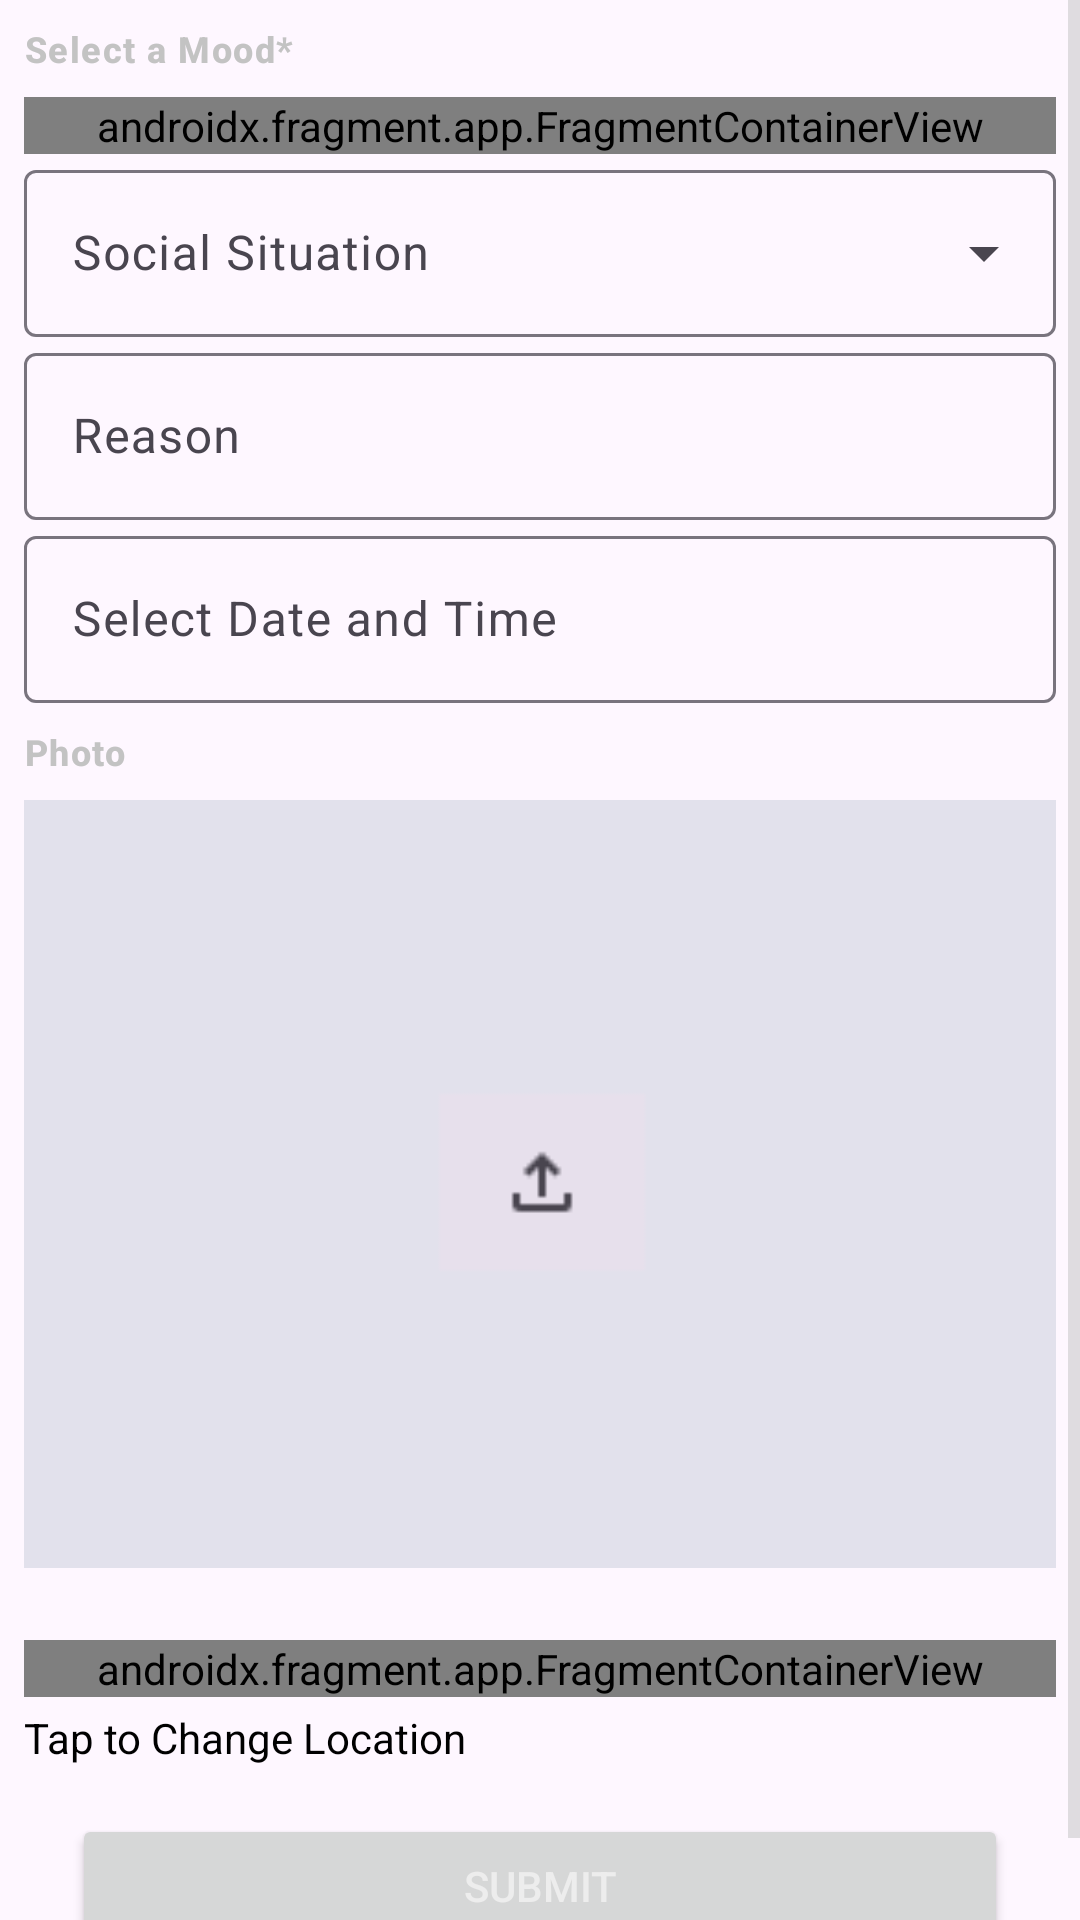

Android layout source for this screen:
<!-- AndroidManifest.xml: application theme Theme.MoodApp -->
<!-- res/layout/fragment_mood_event_form.xml -->
<?xml version="1.0" encoding="utf-8"?>
<ScrollView
    android:id="@+id/scrollView"
    xmlns:android="http://schemas.android.com/apk/res/android"
    xmlns:tools="http://schemas.android.com/tools"
    xmlns:app="http://schemas.android.com/apk/res-auto"
    android:layout_width="match_parent"
    android:layout_height="match_parent"
    tools:context=".ui.MoodEventForm">

    <LinearLayout
        android:layout_width="match_parent"
        android:layout_height="match_parent"
        android:orientation="vertical"
        android:padding="8dp">

        <TextView
            android:id="@+id/textView4"
            android:layout_width="match_parent"
            android:layout_height="wrap_content"
            android:text="Select a Mood*"
            android:textAppearance="@style/TextAppearance.Material3.LabelMedium"
            android:textStyle="bold" />

        <androidx.fragment.app.FragmentContainerView
            android:id="@+id/emotion_picker"
            android:name="com.kernelcrew.moodapp.ui.components.EmotionPickerFragment"
            android:layout_width="match_parent"
            android:layout_height="wrap_content"
            android:layout_marginTop="8dp" />

        <com.google.android.material.textfield.TextInputLayout
            android:id="@+id/layout_situation"
            style="@style/Widget.Material3.TextInputLayout.OutlinedBox.ExposedDropdownMenu"
            android:layout_width="match_parent"
            android:layout_height="wrap_content"
            android:hint="Social Situation">

            <AutoCompleteTextView
                android:id="@+id/emotion_situation"
                android:layout_width="match_parent"
                android:layout_height="wrap_content"
                android:inputType="none"
                app:simpleItems="@array/simple_items" />

        </com.google.android.material.textfield.TextInputLayout>

        <com.google.android.material.textfield.TextInputLayout
            android:id="@+id/layout_reason"
            android:layout_width="match_parent"
            android:layout_height="wrap_content"
            android:hint="Reason">

            <com.google.android.material.textfield.TextInputEditText
                android:id="@+id/emotion_reason"
                android:layout_width="match_parent"
                android:layout_height="wrap_content" />
        </com.google.android.material.textfield.TextInputLayout>

        <com.google.android.material.textfield.TextInputLayout
            android:id="@+id/timestamp_layout"
            android:layout_width="match_parent"
            android:layout_height="wrap_content"
            android:hint="Select Date and Time">

            <com.google.android.material.textfield.TextInputEditText
                android:id="@+id/timestamp_input"
                android:layout_width="match_parent"
                android:layout_height="wrap_content"
                android:clickable="true"
                android:focusable="false" />
        </com.google.android.material.textfield.TextInputLayout>

        <TextView
            android:layout_width="match_parent"
            android:layout_height="wrap_content"
            android:layout_marginTop="8dp"
            android:layout_marginBottom="8dp"
            android:text="Photo"
            android:textAppearance="@style/TextAppearance.Material3.LabelMedium"
            android:textStyle="bold" />

        <ImageButton
            android:id="@+id/photo_button"
            android:layout_width="match_parent"
            android:layout_height="256dp"
            android:background="@android:color/transparent"
            android:scaleType="centerCrop"
            android:src="@drawable/upload_splash" />

        <com.google.android.material.button.MaterialButton
            android:id="@+id/photo_reset_button"
            style="@style/Widget.Material3.Button.TextButton"
            android:layout_width="match_parent"
            android:layout_height="0dp"
            android:layout_marginStart="16dp"
            android:layout_marginTop="8dp"
            android:layout_marginEnd="16dp"
            android:layout_marginBottom="8dp"
            android:drawableLeft="@drawable/ic_refresh"
            android:insetRight="32dp"
            android:text="Remove Image" />

        <TextView
            android:id="@+id/photo_button_error"
            android:layout_width="match_parent"
            android:layout_height="0dp"
            android:layout_marginBottom="8dp"
            android:textAppearance="@style/TextAppearance.Material3.LabelLarge"
            android:textColor="@color/design_default_color_error" />

        <androidx.fragment.app.FragmentContainerView
            android:id="@+id/location_fragment"
            android:name="com.kernelcrew.moodapp.ui.LocationFragment"
            android:layout_width="match_parent"
            android:layout_height="wrap_content" />

        <TextView
            android:id="@+id/location_hint"
            android:layout_width="match_parent"
            android:layout_height="wrap_content"
            android:text="Tap to Change Location"
            android:gravity="left"
            android:textColor="@android:color/black"
            android:layout_marginTop="4dp"
            android:layout_marginBottom="8dp" />

        <com.google.android.material.button.MaterialButtonToggleGroup
            android:id="@+id/visibility_button"
            android:layout_width="match_parent"
            android:layout_height="wrap_content"
            app:checkedButton="@id/visible_public_button"
            app:singleSelection="true">

            <Button
                android:id="@+id/visible_public_button"
                style="?attr/materialButtonOutlinedStyle"
                android:layout_width="wrap_content"
                android:layout_height="wrap_content"
                android:layout_weight="1"
                app:icon="@drawable/ic_person"
                android:text="Public" />

            <Button
                android:id="@+id/visible_private_button"
                style="?attr/materialButtonOutlinedStyle"
                android:layout_width="wrap_content"
                android:layout_height="wrap_content"
                android:layout_weight="1"
                app:icon="@drawable/ic_lock"
                android:text="Private" />
        </com.google.android.material.button.MaterialButtonToggleGroup>


        <Button
            android:id="@+id/submit_button"
            android:layout_width="match_parent"
            android:layout_height="wrap_content"
            android:layout_marginStart="16dp"
            android:layout_marginTop="8dp"
            android:layout_marginEnd="16dp"
            android:layout_marginBottom="8dp"
            android:text="Submit" />
    </LinearLayout>
</ScrollView>
<!-- resources referenced by this layout -->
<resources>
  <string-array name="simple_items">
          <item>Alone</item>
          <item>One other person</item>
          <item>Two to several people</item>
          <item>In a crowd</item>
      </string-array>
  <!-- drawable upload_splash: png bitmap (drawable, 1089 bytes) -->
  <style name="Theme.MoodApp" parent="Base.Theme.MoodApp" />
  <style name="Base.Theme.MoodApp" parent="Theme.Material3.DayNight.NoActionBar">
          
          
          <item name="android:textColorPrimary">@color/dark_textPrimary</item>
          <item name="android:textColorSecondary">@color/dark_textSecondary</item>
      </style>
  <color name="dark_textPrimary">#EDEDED</color>
  <color name="dark_textSecondary">#C3C3C3</color>
</resources>
